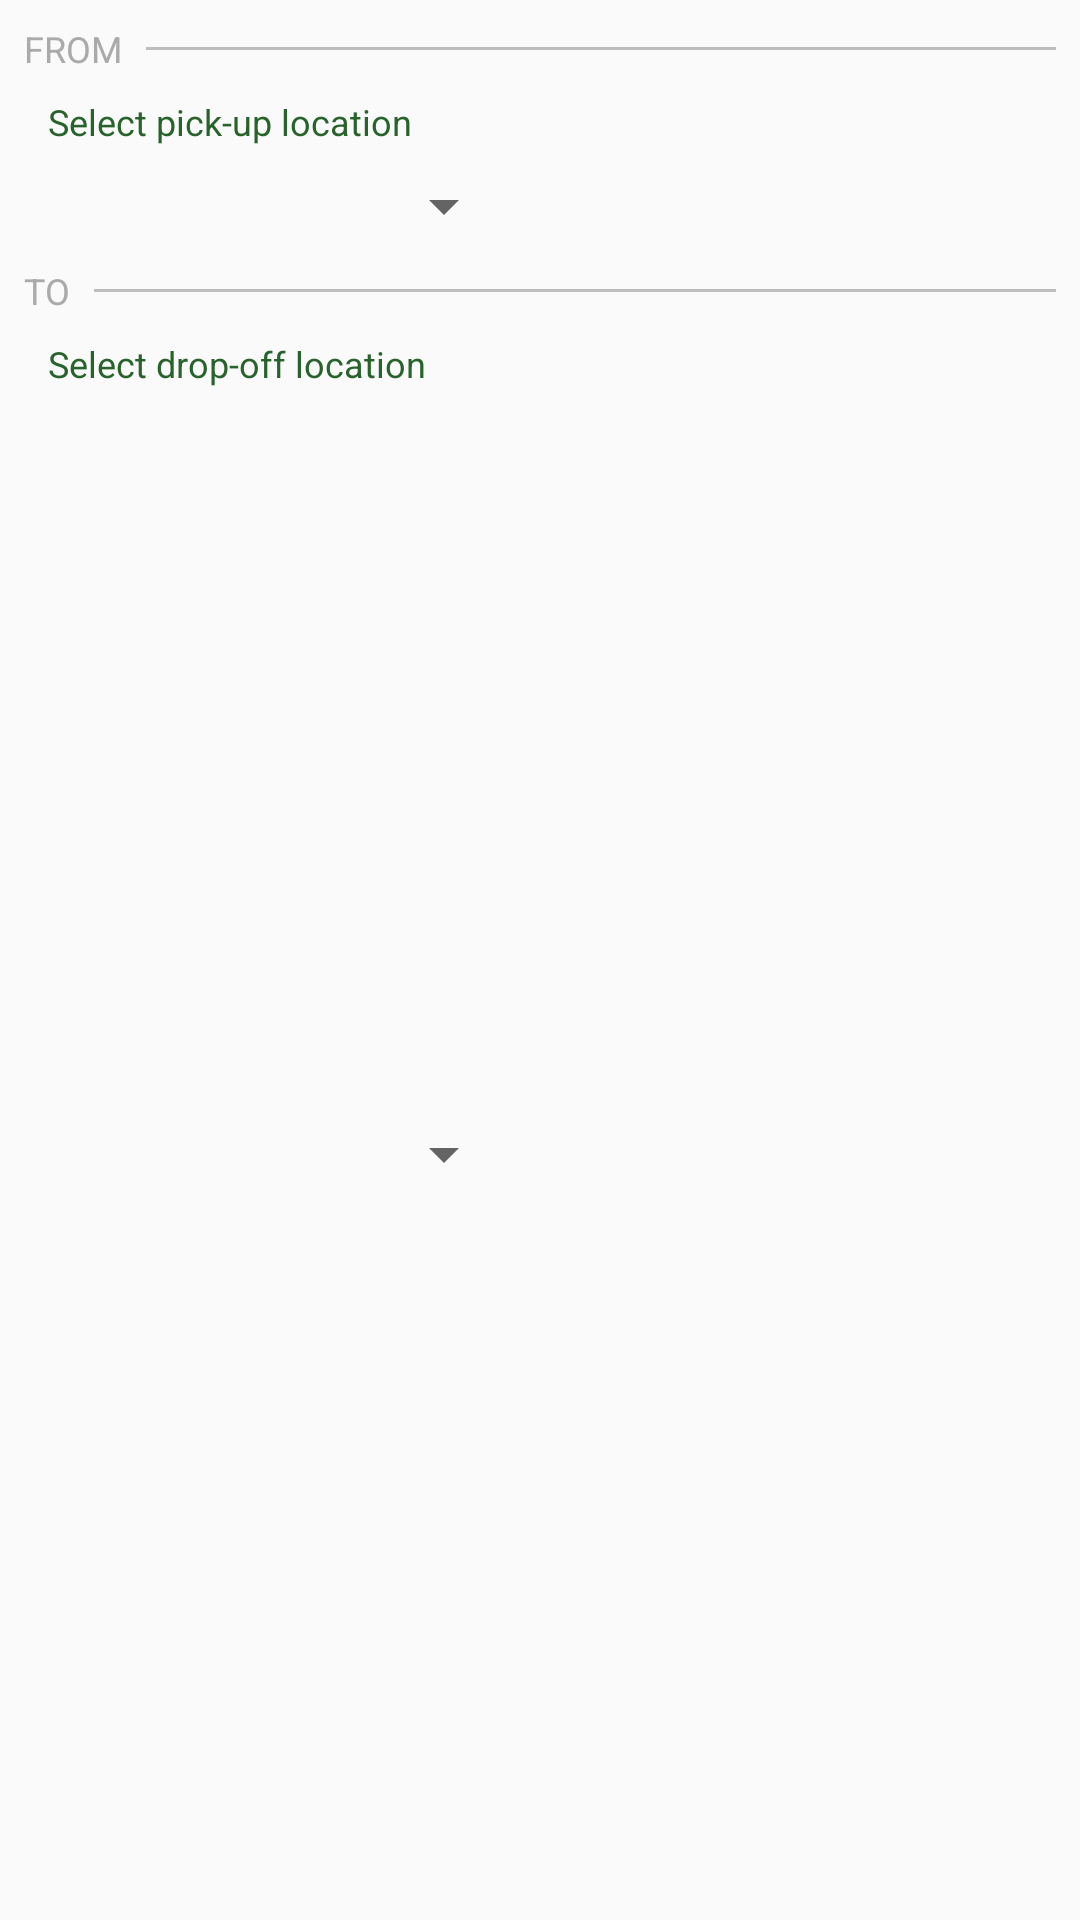

The Android layout XML behind this screen, and the referenced resources:
<!-- AndroidManifest.xml: application theme AppTheme -->
<!-- res/layout/include_from_to_selection.xml -->
<?xml version="1.0" encoding="utf-8"?>
<android.support.constraint.ConstraintLayout xmlns:android="http://schemas.android.com/apk/res/android"
    xmlns:app="http://schemas.android.com/apk/res-auto"
    android:layout_width="match_parent"
    android:layout_height="wrap_content"
    xmlns:tools="http://schemas.android.com/tools">

    <TextView
        android:id="@+id/tvPriceFrom"
        style="@style/TextDividerLabel"
        android:layout_marginStart="8dp"
        android:layout_marginLeft="8dp"
        android:layout_marginTop="8dp"
        android:text="@string/from"
        app:layout_constraintStart_toStartOf="parent"
        app:layout_constraintTop_toTopOf="parent" />

    <ImageView
        android:id="@+id/ivTravelFromDivider"
        style="@style/DividerImageView"
        android:contentDescription="@string/gray_line_divider"
        app:layout_constraintBottom_toBottomOf="@+id/tvPriceFrom"
        app:layout_constraintEnd_toEndOf="parent"
        app:layout_constraintStart_toEndOf="@+id/tvPriceFrom"
        app:layout_constraintTop_toTopOf="@+id/tvPriceFrom" />

    <TextView
        android:id="@+id/tvPriceSelectPickUp"
        style="@style/TextPrimaryDescription"
        android:layout_marginStart="8dp"
        android:layout_marginLeft="8dp"
        android:layout_marginTop="8dp"
        android:text="@string/select_pick_up_location"
        app:layout_constraintStart_toStartOf="@+id/tvPriceFrom"
        app:layout_constraintTop_toBottomOf="@+id/tvPriceFrom" />

    <Spinner
        android:id="@+id/spPriceFrom"
        android:layout_width="0dp"
        android:layout_height="wrap_content"
        android:layout_marginStart="24dp"
        android:layout_marginLeft="24dp"
        android:layout_marginTop="8dp"
        android:layout_marginEnd="8dp"
        android:layout_marginRight="8dp"
        app:layout_constraintEnd_toStartOf="@+id/guideline6"
        app:layout_constraintStart_toStartOf="parent"
        app:layout_constraintTop_toBottomOf="@+id/tvPriceSelectPickUp"
        app:popupTheme="@style/ThemeOverlay.AppCompat.Light"
        tools:entries="@array/route_stops_town_name" />

    <TextView
        android:id="@+id/tvPriceTo"
        style="@style/TextDividerLabel"
        android:layout_marginStart="8dp"
        android:layout_marginLeft="8dp"
        android:layout_marginTop="8dp"
        android:text="@string/to"
        app:layout_constraintStart_toStartOf="parent"
        app:layout_constraintTop_toBottomOf="@+id/spPriceFrom" />

    <ImageView
        android:id="@+id/ivTravelToDivider"
        style="@style/DividerImageView"
        android:contentDescription="@string/gray_line_divider"
        app:layout_constraintBottom_toBottomOf="@+id/tvPriceTo"
        app:layout_constraintEnd_toEndOf="parent"
        app:layout_constraintStart_toEndOf="@+id/tvPriceTo"
        app:layout_constraintTop_toTopOf="@+id/tvPriceTo" />

    <TextView
        android:id="@+id/tvPriceDropOff"
        style="@style/TextPrimaryDescription"
        android:layout_marginStart="8dp"
        android:layout_marginLeft="8dp"
        android:layout_marginTop="8dp"
        android:text="@string/select_drop_off_location"
        app:layout_constraintStart_toStartOf="@+id/tvPriceTo"
        app:layout_constraintTop_toBottomOf="@+id/tvPriceTo" />

    <Spinner
        android:id="@+id/spPriceTo"
        android:layout_width="0dp"
        android:layout_height="wrap_content"
        android:layout_marginStart="24dp"
        android:layout_marginLeft="24dp"
        android:layout_marginTop="8dp"
        android:layout_marginEnd="8dp"
        android:layout_marginRight="8dp"
        android:layout_marginBottom="8dp"
        app:layout_constraintBottom_toBottomOf="parent"
        app:layout_constraintEnd_toStartOf="@+id/guideline6"
        app:layout_constraintStart_toStartOf="parent"
        app:layout_constraintTop_toBottomOf="@+id/tvPriceDropOff"
        app:popupTheme="@style/ThemeOverlay.AppCompat.Light"
        tools:entries="@array/route_stops_town_name" />

    <android.support.constraint.Guideline
        android:id="@+id/guideline6"
        android:layout_width="wrap_content"
        android:layout_height="wrap_content"
        android:orientation="vertical"
        app:layout_constraintGuide_percent="0.5" />

</android.support.constraint.ConstraintLayout>
<!-- resources referenced by this layout -->
<resources>
  <string-array name="route_stops_town_name">
          <item>White River</item>
          <item>Sabie</item>
          <item>Lydenburg</item>
          <item>Dullstroom</item>
          <item>Belfast</item>
          <item>Middelburg</item>
          <item>Bronkhorstspruit</item>
          <item>Pretoria</item>
          <item>Johannesburg</item>
          <item>Pretoria</item>
          <item>Bronkhorstspruit</item>
          <item>Middelburg</item>
          <item>Belfast</item>
          <item>Dullstroom</item>
          <item>Lydenburg</item>
          <item>Sabie</item>
          <item>White River</item>
      </string-array>
  <string name="from">From</string>
  <string name="gray_line_divider">gray_line_divider</string>
  <string name="select_drop_off_location">Select drop-off location</string>
  <string name="select_pick_up_location">Select pick-up location</string>
  <string name="to">To</string>
  <style name="DividerImageView">
          <item name="android:layout_height">1dp</item>
          <item name="android:layout_width">0dp</item>
          <item name="android:background">@color/divider</item>
          <item name="android:layout_marginEnd">8dp</item>
          <item name="android:layout_marginRight">8dp</item>
          <item name="android:layout_marginStart">8dp</item>
          <item name="android:layout_marginLeft">8dp</item>
      </style>
  <style name="TextDividerLabel">
          <item name="android:textColor">@color/colorDarkGray</item>
          <item name="android:textSize">@dimen/text_gray_label_size</item>
          <item name="android:layout_height">wrap_content</item>
          <item name="android:layout_width">wrap_content</item>
          <item name="android:textAllCaps">true</item>
      </style>
  <style name="TextPrimaryDescription" parent="TextAppearance.AppCompat.Caption">
          <item name="android:textColor">@color/colorPrimaryDark</item>
          <item name="android:layout_height">wrap_content</item>
          <item name="android:layout_width">wrap_content</item>
      </style>
  <style name="AppTheme" parent="Theme.AppCompat.Light.NoActionBar">
          
          <item name="colorPrimary">@color/colorPrimary</item>
          <item name="colorPrimaryDark">@color/colorPrimaryDark</item>
          <item name="colorAccent">@color/colorAccent</item>
          
          
      </style>
  <color name="divider">#BDBDBD</color>
  <color name="colorDarkGray">#aaaaaa</color>
  <dimen name="text_gray_label_size">12sp</dimen>
  <color name="colorPrimaryDark">#27632A</color>
  <color name="colorPrimary">#4CAF50</color>
  <color name="colorAccent">#FF9800</color>
</resources>
